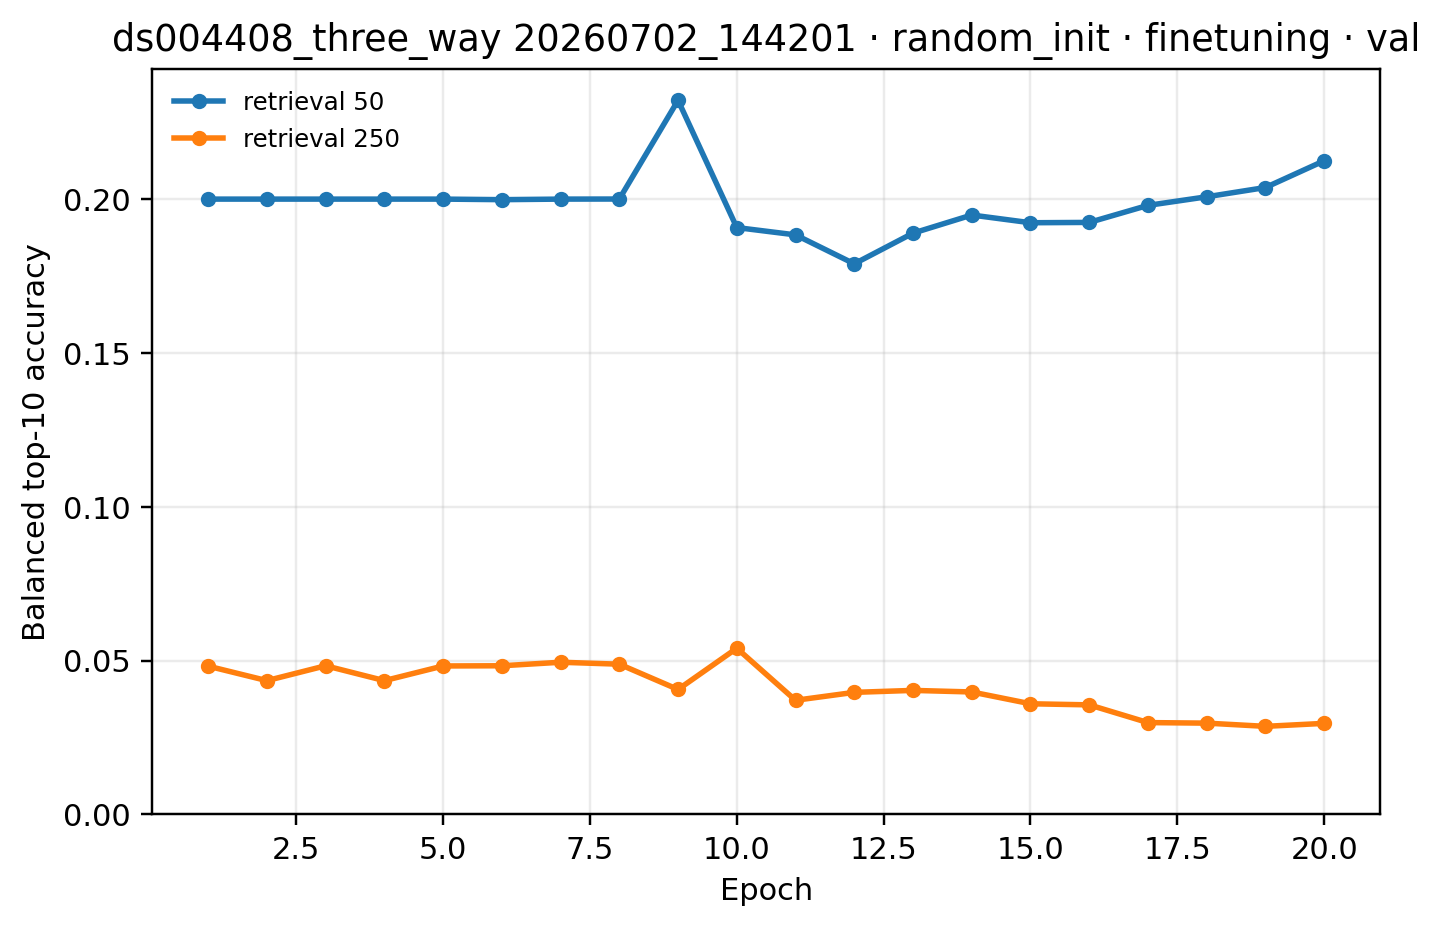

Data behind this chart, as committed beside it:
epoch, 250, 50
1, 0.04818, 0.2
2, 0.04348, 0.2
3, 0.04831, 0.2
4, 0.04348, 0.2
5, 0.04825, 0.2
6, 0.04831, 0.1998
7, 0.04945, 0.2
8, 0.04883, 0.2
9, 0.04061, 0.2321
10, 0.054, 0.1907
11, 0.03709, 0.1884
12, 0.03967, 0.179
13, 0.04031, 0.1889
14, 0.03979, 0.1948
15, 0.03596, 0.1923
16, 0.0356, 0.1924
17, 0.02984, 0.198
18, 0.02966, 0.2008
19, 0.02862, 0.2038
20, 0.02959, 0.2125
